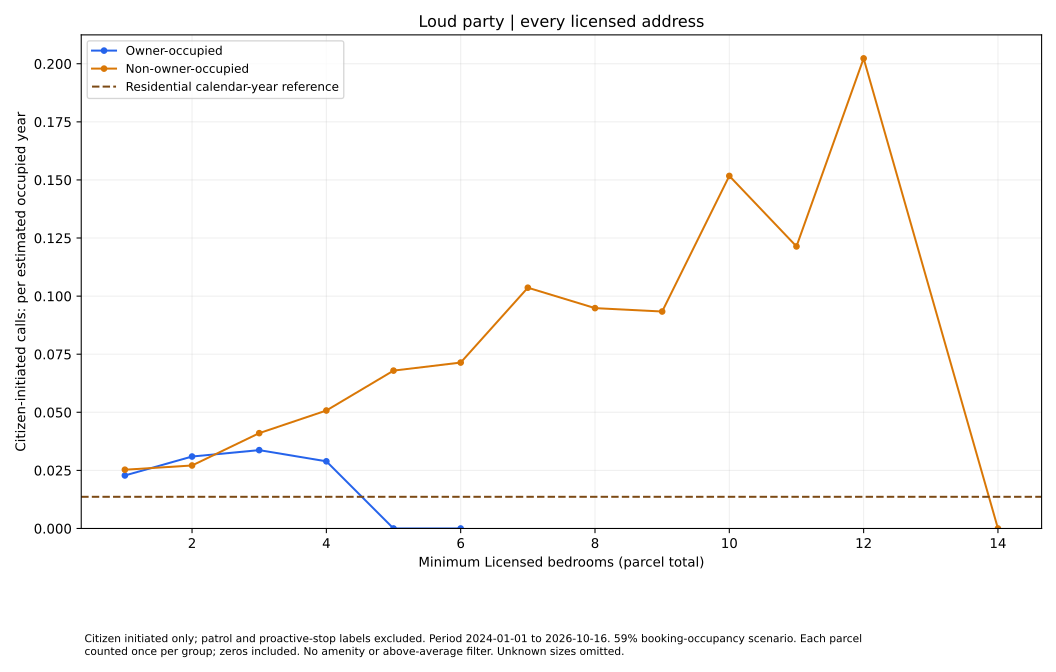

Values plotted in this chart, from the file beside it:
series, size, rate, parcels
Owner-occupied, 1.0, 0.02282, 133
Owner-occupied, 2.0, 0.03097, 98
Owner-occupied, 3.0, 0.03372, 54
Owner-occupied, 4.0, 0.0289, 21
Owner-occupied, 5.0, 0.0, 8
Owner-occupied, 6.0, 0.0, 7
Non-owner-occupied, 1.0, 0.02529, 864
Non-owner-occupied, 2.0, 0.02711, 694
Non-owner-occupied, 3.0, 0.04103, 429
Non-owner-occupied, 4.0, 0.05077, 263
Non-owner-occupied, 5.0, 0.06794, 134
Non-owner-occupied, 6.0, 0.0714, 85
Non-owner-occupied, 7.0, 0.1036, 41
Non-owner-occupied, 8.0, 0.09483, 32
Non-owner-occupied, 9.0, 0.09337, 13
Non-owner-occupied, 10.0, 0.1517, 8
Non-owner-occupied, 11.0, 0.1214, 5
Non-owner-occupied, 12.0, 0.2023, 3
Non-owner-occupied, 14.0, 0.0, 1
